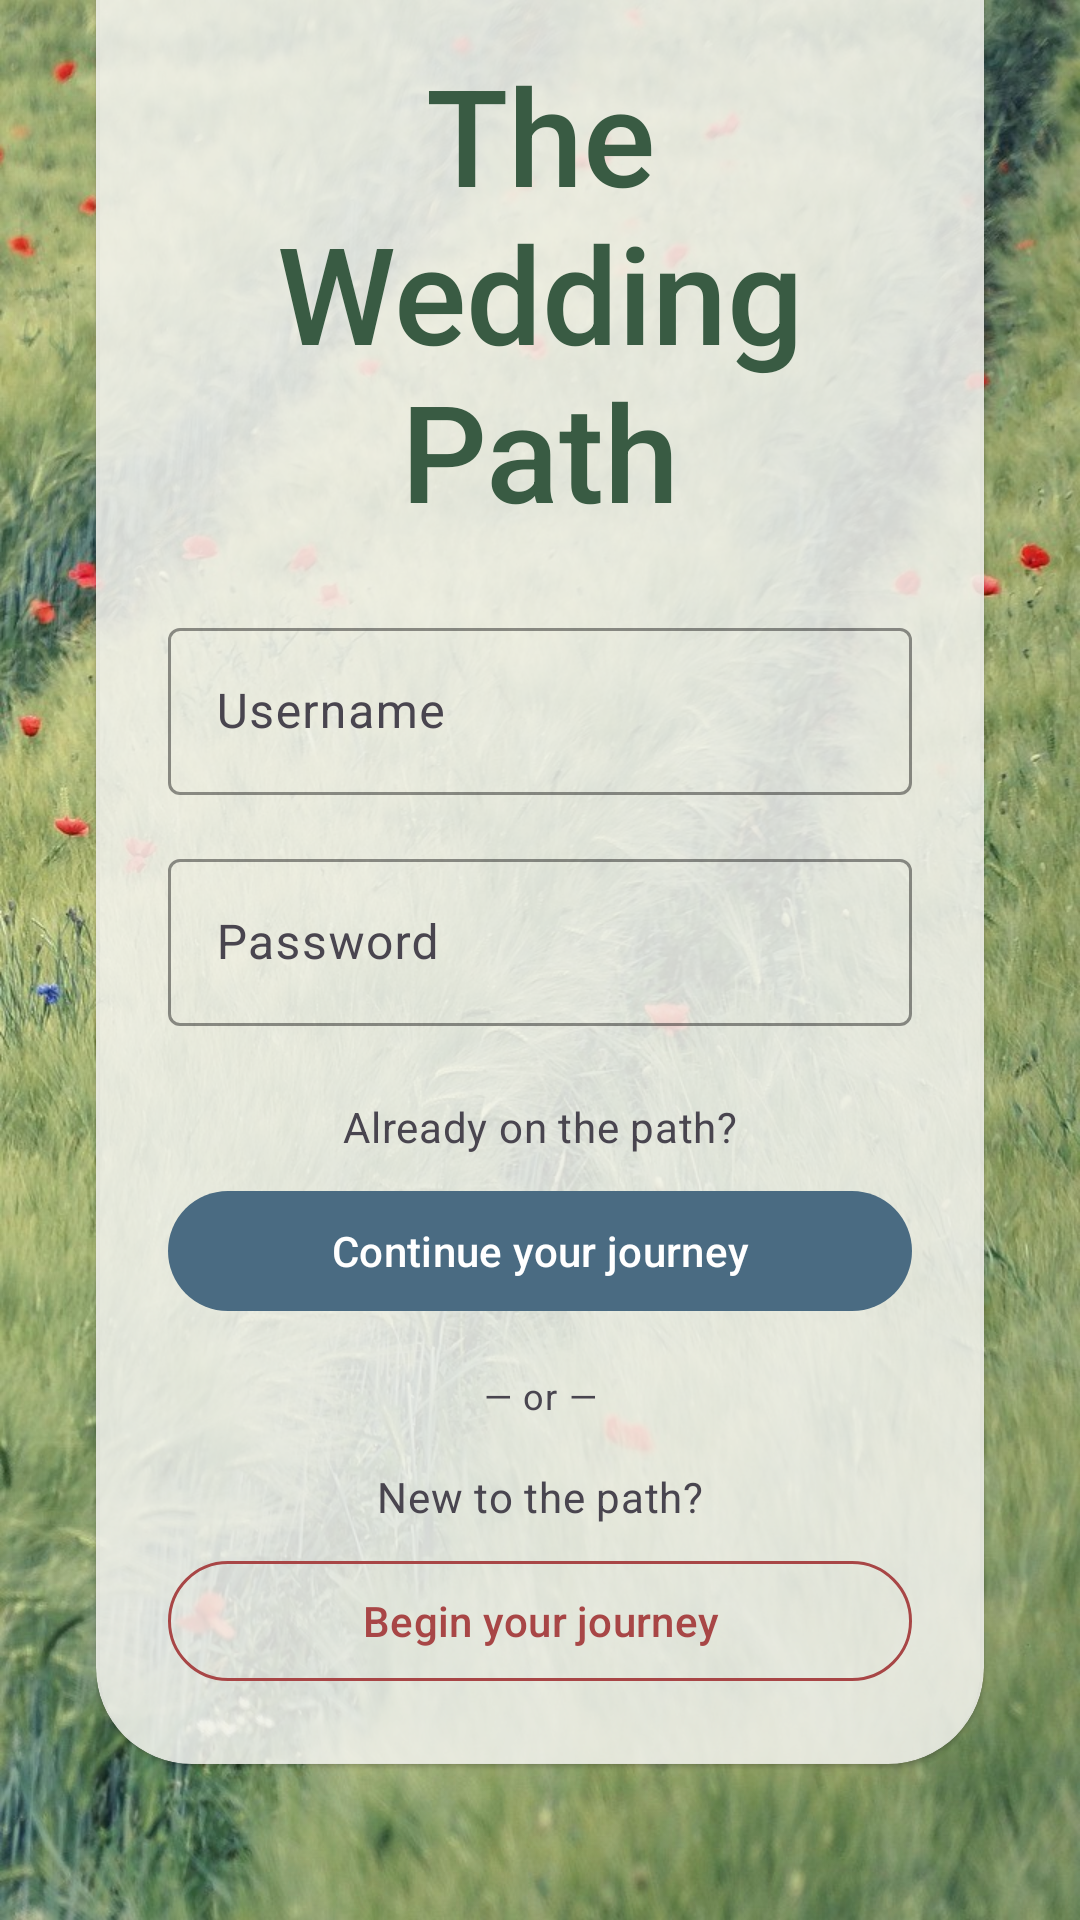

The Android layout XML behind this screen, and the referenced resources:
<!-- AndroidManifest.xml: application theme Base.Theme.TheWeddingPath -->
<!-- res/layout/activity_main.xml -->
<?xml version="1.0" encoding="utf-8"?>
<androidx.constraintlayout.widget.ConstraintLayout xmlns:android="http://schemas.android.com/apk/res/android"
    xmlns:app="http://schemas.android.com/apk/res-auto"
    xmlns:tools="http://schemas.android.com/tools"
    android:id="@+id/main"
    android:layout_width="match_parent"
    android:layout_height="match_parent"
    tools:context=".MainActivity">

    <ImageView
        android:id="@+id/iv_background"
        android:layout_width="0dp"
        android:layout_height="0dp"
        android:contentDescription="@string/img_desc_grass_path"
        android:scaleType="centerCrop"
        app:layout_constraintBottom_toBottomOf="parent"
        app:layout_constraintEnd_toEndOf="parent"
        app:layout_constraintStart_toStartOf="parent"
        app:layout_constraintTop_toTopOf="parent"
        app:srcCompat="@drawable/grass_path" />

    <com.google.android.material.card.MaterialCardView
        style="@style/Widget.Material3.CardView.Elevated"
        android:layout_width="match_parent"
        android:layout_height="wrap_content"
        android:layout_marginHorizontal="@dimen/margin_horizontal_large"
        android:layout_marginBottom="@dimen/card_margin_bottom"
        app:cardBackgroundColor="@color/wedding_frosted_surface"
        app:cardCornerRadius="@dimen/card_corner_radius"
        app:layout_constraintBottom_toBottomOf="parent"
        app:layout_constraintEnd_toEndOf="parent"
        app:layout_constraintStart_toStartOf="parent">

        <LinearLayout
            android:layout_width="match_parent"
            android:layout_height="wrap_content"
            android:orientation="vertical"
            android:padding="@dimen/spacing_large">

            <TextView
                android:id="@+id/tv_app_title"
                android:layout_width="match_parent"
                android:layout_height="wrap_content"
                android:layout_marginTop="@dimen/spacing_large"
                android:layout_marginBottom="@dimen/spacing_large"
                android:fontFamily="sans-serif-medium"
                android:text="@string/App_Title"
                android:textAlignment="center"
                android:textAppearance="?attr/textAppearanceDisplayMedium"
                android:textColor="?attr/colorPrimary" />

            <com.google.android.material.textfield.TextInputLayout
                android:id="@+id/til_username"
                style="@style/Widget.Material3.TextInputLayout.OutlinedBox"
                android:layout_width="wrap_content"
                android:layout_height="wrap_content"
                android:layout_gravity="center"
                android:hint="@string/username"
                android:minWidth="@dimen/input_min_width"
                app:boxStrokeColor="?attr/colorSurfaceVariant"
                app:hintTextColor="?attr/colorOnSurface">

                <com.google.android.material.textfield.TextInputEditText
                    android:id="@+id/et_username"
                    android:layout_width="match_parent"
                    android:layout_height="wrap_content"
                    android:inputType="text" />
            </com.google.android.material.textfield.TextInputLayout>

            <com.google.android.material.textfield.TextInputLayout
                android:id="@+id/til_password"
                style="@style/Widget.Material3.TextInputLayout.OutlinedBox"
                android:layout_width="wrap_content"
                android:layout_height="wrap_content"
                android:layout_gravity="center"
                android:layout_marginTop="@dimen/spacing_medium"
                android:hint="@string/password"
                android:minWidth="@dimen/input_min_width"
                app:boxStrokeColor="?attr/colorSurfaceVariant"
                app:hintTextColor="?attr/colorOnSurface">

                <com.google.android.material.textfield.TextInputEditText
                    android:id="@+id/et_password"
                    android:layout_width="match_parent"
                    android:layout_height="wrap_content"
                    android:inputType="textPassword"
                    tools:ignore="TextContrastCheck" />
            </com.google.android.material.textfield.TextInputLayout>

            <TextView
                android:id="@+id/tv_login_help"
                android:layout_width="match_parent"
                android:layout_height="wrap_content"
                android:layout_marginTop="@dimen/spacing_large"
                android:text="@string/login_help"
                android:textAlignment="center"
                android:textAppearance="?attr/textAppearanceBodyMedium"
                android:textColor="?attr/colorOnSurfaceVariant" />

            <com.google.android.material.button.MaterialButton
                android:id="@+id/btn_login"
                style="@style/Widget.Material3.Button"
                android:layout_width="wrap_content"
                android:layout_height="wrap_content"
                android:layout_gravity="center"
                android:layout_marginTop="@dimen/spacing_small"
                android:minWidth="@dimen/input_min_width"
                android:text="@string/login_button"
                app:backgroundTint="?attr/colorSecondary"/>

            <TextView
                android:id="@+id/tv_divider"
                android:layout_width="match_parent"
                android:layout_height="wrap_content"
                android:layout_marginTop="@dimen/spacing_medium"
                android:text="@string/divider"
                android:textAlignment="center"
                android:textAppearance="?attr/textAppearanceBodySmall"
                android:textColor="?attr/colorOnSurfaceVariant" />

            <TextView
                android:id="@+id/tv_new_account_help"
                android:layout_width="match_parent"
                android:layout_height="wrap_content"
                android:layout_marginTop="@dimen/spacing_medium"
                android:text="@string/new_account_help"
                android:textAlignment="center"
                android:textAppearance="?attr/textAppearanceBodyMedium"
                android:textColor="?attr/colorOnSurfaceVariant" />

            <com.google.android.material.button.MaterialButton
                android:id="@+id/btn_register"
                style="@style/Widget.Material3.Button.OutlinedButton"
                android:layout_width="wrap_content"
                android:layout_height="wrap_content"
                android:layout_gravity="center"
                android:layout_marginTop="@dimen/spacing_small"
                android:minWidth="@dimen/input_min_width"
                android:text="@string/new_account_button"
                android:textColor="?attr/colorTertiary"
                app:strokeColor="?attr/colorTertiary" />

        </LinearLayout>
    </com.google.android.material.card.MaterialCardView>
</androidx.constraintlayout.widget.ConstraintLayout>
<!-- resources referenced by this layout -->
<resources>
  <color name="wedding_frosted_surface">#D9F5F5F0</color>
  <dimen name="card_corner_radius">32dp</dimen>
  <dimen name="card_margin_bottom">52dp</dimen>
  <dimen name="input_min_width">250dp</dimen>
  <dimen name="margin_horizontal_large">32dp</dimen>
  <dimen name="spacing_large">24dp</dimen>
  <dimen name="spacing_medium">16dp</dimen>
  <dimen name="spacing_small">8dp</dimen>
  <!-- drawable grass_path: jpg bitmap (drawable, 281373 bytes) -->
  <string name="App_Title">The Wedding Path</string>
  <string name="divider">—  or  —</string>
  <string name="img_desc_grass_path">A lush green garden grass path background.</string>
  <string name="login_button">Continue your journey</string>
  <string name="login_help">Already on the path?</string>
  <string name="new_account_button">Begin your journey</string>
  <string name="new_account_help">New to the path?</string>
  <string name="password">Password</string>
  <string name="username">Username</string>
  <style name="Base.Theme.TheWeddingPath" parent="Theme.Material3.DayNight.NoActionBar">
  
          <item name="colorPrimary">@color/wedding_deep_moss</item>
          <item name="colorOnPrimary">@color/white</item>
  
          <item name="colorSecondary">@color/wedding_steel_slate</item>
          <item name="colorOnSecondary">@color/white</item>
  
          <item name="colorTertiary">@color/wedding_wildflower_red</item>
  
          <item name="android:colorBackground">@color/wedding_frosted_surface</item>
          <item name="colorSurface">@color/wedding_frosted_surface</item>
          <item name="colorOnSurface">@color/black</item>
          <item name="colorSurfaceVariant">@color/wedding_stone_grey</item>
  
          <item name="colorError">@color/wedding_brick_red</item>
          <item name="colorOnError">@color/white</item>
  
      </style>
  <color name="wedding_deep_moss">#395B43</color>
  <color name="white">#FFFFFF</color>
  <color name="wedding_steel_slate">#4A6B82</color>
  <color name="wedding_wildflower_red">#A84646</color>
  <color name="black">#000000</color>
  <color name="wedding_stone_grey">#54595C</color>
  <color name="wedding_brick_red">#8B2323</color>
</resources>
